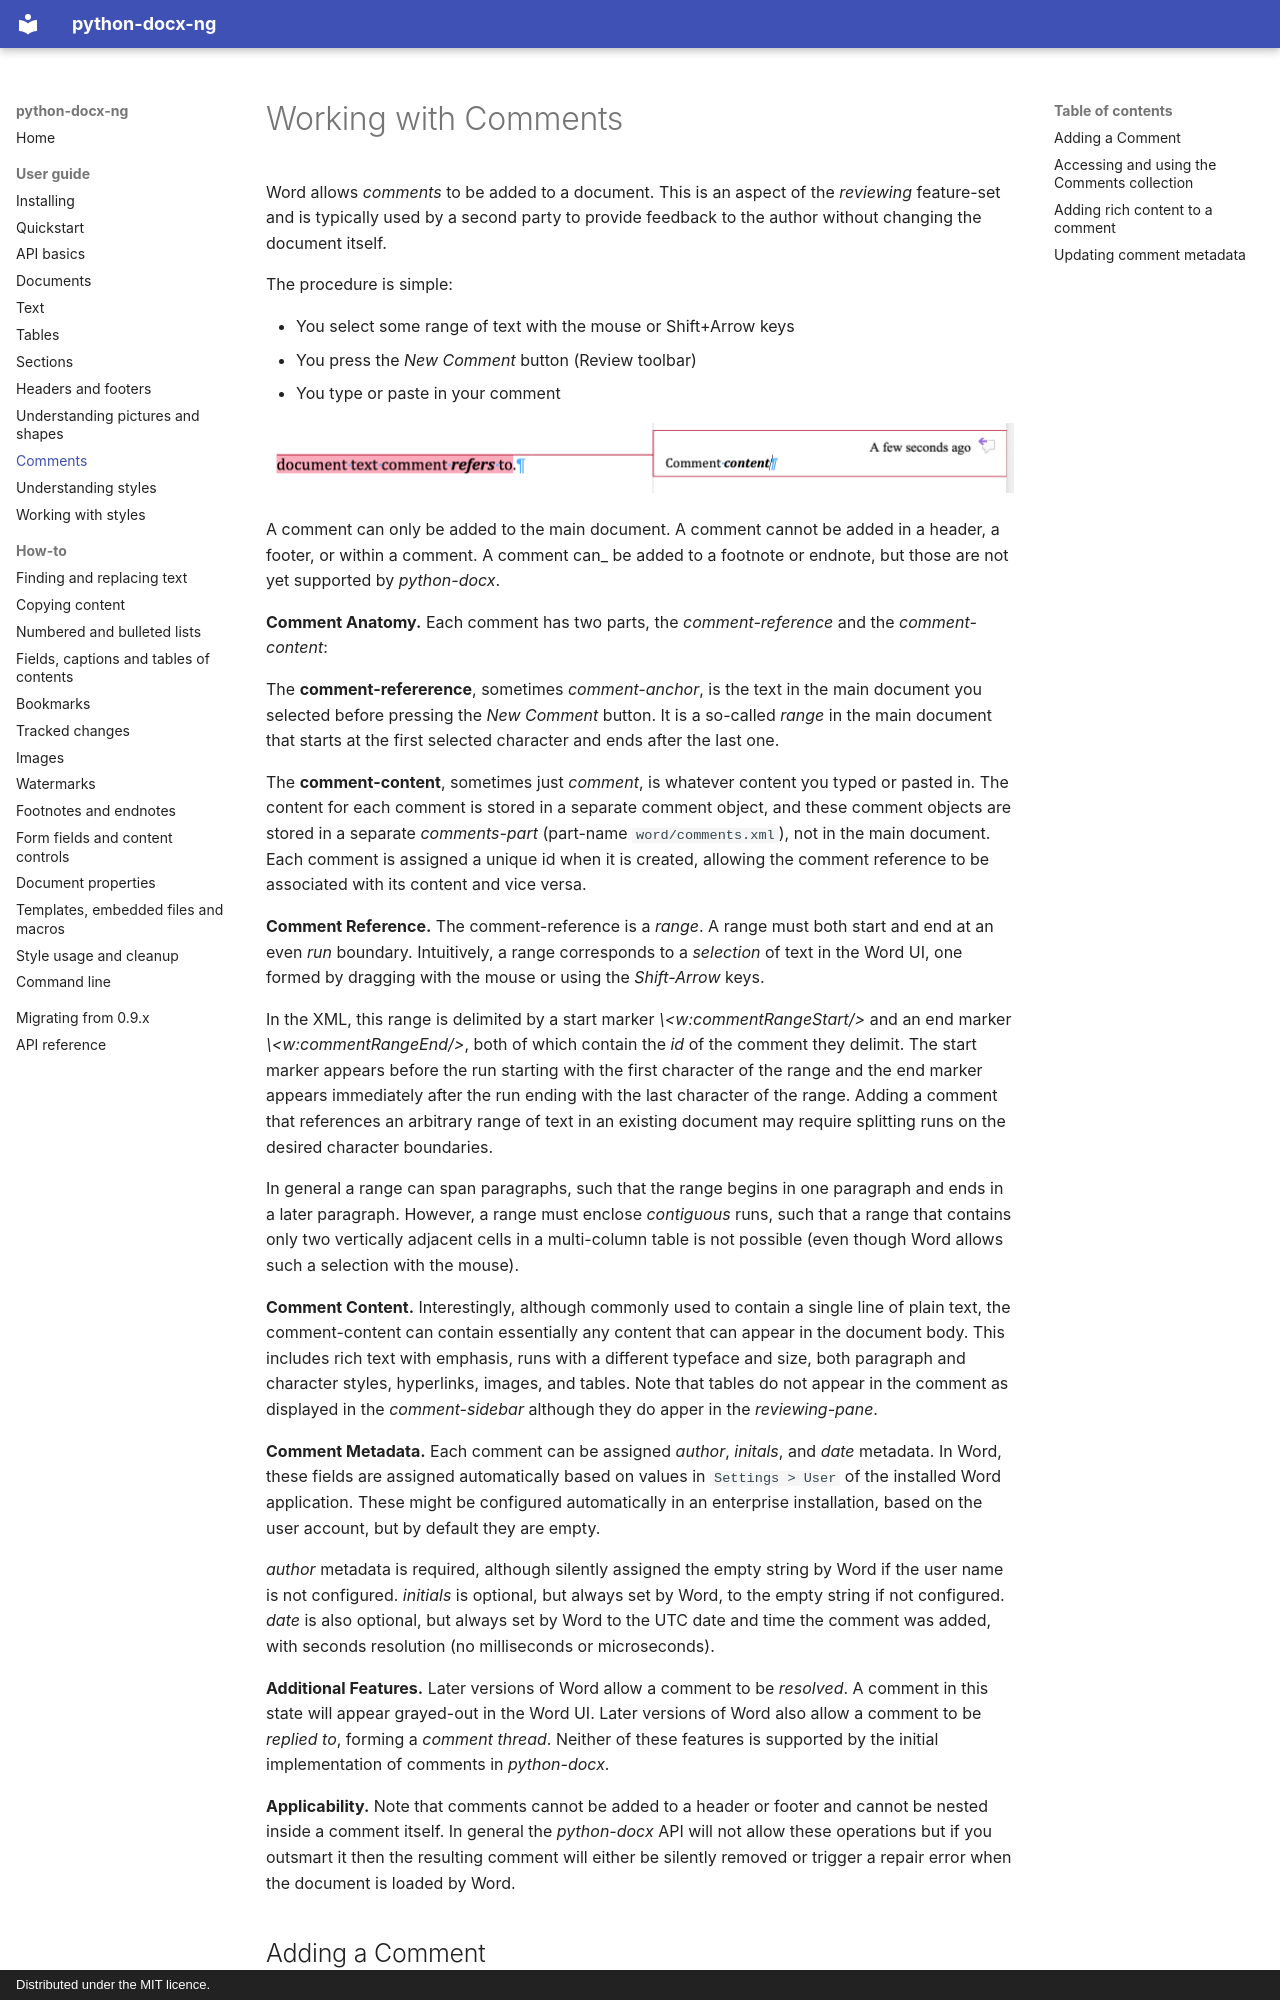

repository: toxicphreAK/python-docx-ng · page: user/comments/index.html · generator: mkdocs · copyright: Distributed under the MIT licence.

# Working with Comments

Word allows *comments* to be added to a document. This is an aspect of the *reviewing* feature-set and is typically used by a second party to provide feedback to the author without changing the document itself.

The procedure is simple:

- You select some range of text with the mouse or Shift+Arrow keys
- You press the *New Comment* button (Review toolbar)
- You type or paste in your comment

![image](../assets/img/comment-parts.png)

A comment can only be added to the main document. A comment cannot be added in a header, a footer, or within a comment. A comment can\_ be added to a footnote or endnote, but those are not yet supported by *python-docx*.

**Comment Anatomy.** Each comment has two parts, the *comment-reference* and the *comment-content*:

The **comment-refererence**, sometimes *comment-anchor*, is the text in the main document you selected before pressing the *New Comment* button. It is a so-called *range* in the main document that starts at the first selected character and ends after the last one.

The **comment-content**, sometimes just *comment*, is whatever content you typed or pasted in. The content for each comment is stored in a separate comment object, and these comment objects are stored in a separate *comments-part* (part-name `word/comments.xml`), not in the main document. Each comment is assigned a unique id when it is created, allowing the comment reference to be associated with its content and vice versa.

**Comment Reference.** The comment-reference is a *range*. A range must both start and end at an even *run* boundary. Intuitively, a range corresponds to a *selection* of text in the Word UI, one formed by dragging with the mouse or using the *Shift-Arrow* keys.

In the XML, this range is delimited by a start marker *\<w:commentRangeStart/\>* and an end marker *\<w:commentRangeEnd/\>*, both of which contain the *id* of the comment they delimit. The start marker appears before the run starting with the first character of the range and the end marker appears immediately after the run ending with the last character of the range. Adding a comment that references an arbitrary range of text in an existing document may require splitting runs on the desired character boundaries.

In general a range can span paragraphs, such that the range begins in one paragraph and ends in a later paragraph. However, a range must enclose *contiguous* runs, such that a range that contains only two vertically adjacent cells in a multi-column table is not possible (even though Word allows such a selection with the mouse).

**Comment Content.** Interestingly, although commonly used to contain a single line of plain text, the comment-content can contain essentially any content that can appear in the document body. This includes rich text with emphasis, runs with a different typeface and size, both paragraph and character styles, hyperlinks, images, and tables. Note that tables do not appear in the comment as displayed in the *comment-sidebar* although they do apper in the *reviewing-pane*.

**Comment Metadata.** Each comment can be assigned *author*, *initals*, and *date* metadata. In Word, these fields are assigned automatically based on values in `Settings > User` of the installed Word application. These might be configured automatically in an enterprise installation, based on the user account, but by default they are empty.
